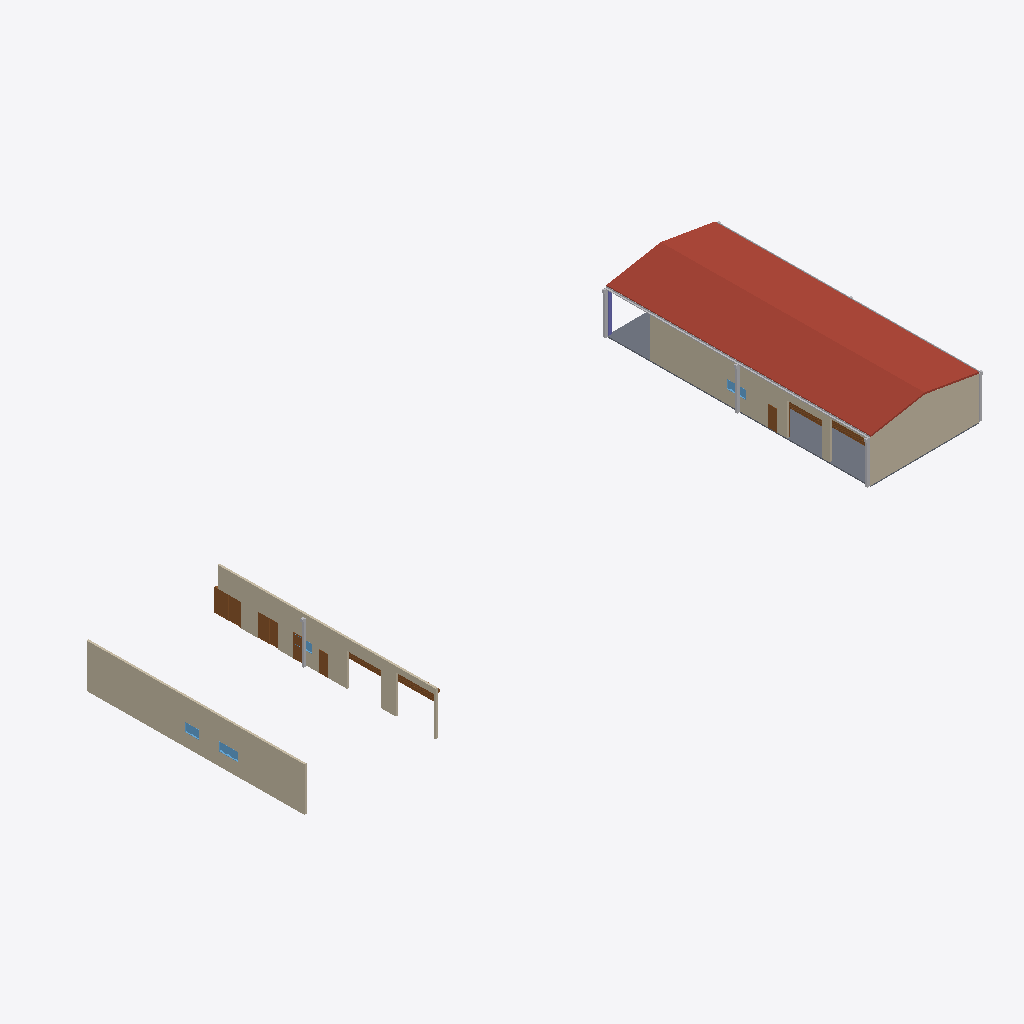
Isometric view of an IFC building model (IFC-SPF (STEP), schema IFC2X3, length unit millimetre), seen from the south-west, elements coloured by IFC class (only those large enough to see are counted): 9 doors (brown), 7 other elements (light grey), 4 walls (beige), 4 windows (light blue), 2 slabs (grey), 1 roof (red-brown), 1 column (violet).
Extent 62.5 m × 24.3 m × 5.0 m (x, y, z). Storeys (3): GROUND FLOOR at 0.00 m; CEILING at 2.50 m; ROOF at 5.89 m. Elements (87): 24 IfcFurnishingElement, 18 IfcWallStandardCase, 16 IfcDoor, 13 IfcBuildingElementProxy, 7 IfcWindow, 3 IfcFlowTerminal, 3 IfcSlab, 2 IfcColumn, 1 IfcRoof.

HEADER;
FILE_DESCRIPTION(('ViewDefinition [CoordinationView_V2.0]','RevitIdentifiers [ContentGUID: 66eee69d-59c5-4817-b20f-d9c2759a968a, VersionGUID: e464076d-d059-4cf9-b99c-313c2563115d, NumberOfSaves: 1141]','CoordinateReference [CoordinateBase: Shared Coordinates, ProjectSite: Default Site]','ExchangeRequirement [Architecture]'),'2;1');
FILE_NAME('SH-00041-Shed House.ifc','2026-09-24T22:40:11+10:00',(''),(''),'ODA SDAI 25.12','Autodesk - Revit 27.0.20.10 (ENU) - 27.0.20.10','');
FILE_SCHEMA(('IFC2X3'));
ENDSEC;
DATA;
#18=IFCPROJECT('1cxkQTMSL85x8FsSAAPMbw',#6,'00041',$,$,'533 BLACKBURN ROAD            (37 LIONEL ROAD)','',(#13),#177250);
#36=IFCSITE('1cxkQTMSL85x8FsSAAPMbu',#6,'Default',$,$,#35,$,$,.ELEMENT.,(-31,-56,-59,-999999),(115,50,59,999999),0.0,$,$);
#22=IFCBUILDING('1cxkQTMSL85x8FsSAAPMbx',#6,'',$,$,#21,$,'',.ELEMENT.,$,$,#19);
#25=IFCBUILDINGSTOREY('1vK3KfqgSHqv5Y0026FnIY',#6,'GROUND FLOOR',$,$,#24,$,'GROUND FLOOR',.ELEMENT.,0.0);
#29=IFCBUILDINGSTOREY('1w36X9J1X5Y8NMi0fc4rk8',#6,'CEILING',$,$,#28,$,'CEILING',.ELEMENT.,2500.0);
#33=IFCBUILDINGSTOREY('31P0iIKEH6A9OSAWvslPk1',#6,'ROOF',$,$,#32,$,'ROOF',.ELEMENT.,5890.000000000001);
#44149=IFCROOF('0SlrylOR10JBodyfaxpNyL',#6,'Basic Roof:Roof 1:1030685',$,$,#44108,$,'1030685',.NOTDEFINED.);
#48740=IFCWALLSTANDARDCASE('29ZkDs5Nf1xwnWQaLzyMKY',#6,'Basic Wall:180mm:1069100',$,$,#48728,#48732,'1069100');
#48481=IFCWALLSTANDARDCASE('0eVbmWWZbATe8_HzW7oSi7',#6,'Basic Wall:180mm:1068105',$,$,#48469,#48473,'1068105');
#43031=IFCWALLSTANDARDCASE('2PrBCRLCr5xh2UkFU6gAqT',#6,'Basic Wall:180mm:1012809',$,$,#43003,#43007,'1012809');
#42979=IFCWALLSTANDARDCASE('2PrBCRLCr5xh2UkFU6gAqS',#6,'Basic Wall:180mm:1012808',$,$,#42934,#42939,'1012808');
#43844=IFCSLAB('2qOVI1w8fC$9SLB0IBhGRs',#6,'Floor:Generic Floor - 100:1018951',$,$,#43833,#43843,'1018951',.FLOOR.);
#43870=IFCSLAB('2qOVI1w8fC$9SLB0IBhGRb',#6,'Floor:Generic Floor - 100:1018964',$,$,#43859,#43869,'1018964',.FLOOR.);
#44204=IFCBUILDINGELEMENTPROXY('2a85$EtV90Nx0SJFwb2$wv',#6,'Gutter:Gutter:1031395',$,$,#44203,#44201,'1031395',$);
#48569=IFCDOOR('17dk4Drxn8ihN1rqc2egl0',#6,'Sliding Door - 2 Panel (AUS):2100H x 2400W DOUBLE GLAZED SLIDING DOOR:1068657',$,$,#177142,#48564,'1068657',2100.0,2400.0000000000214);
#48649=IFCDOOR('17dk4Drxn8ihN1rqc2eglB',#6,'Sliding Door - 2 Panel (AUS):2100H x 1810W DOUBLE GLAZED SLIDING DOOR:1068666',$,$,#177157,#48644,'1068666',2100.0,1810.0000000000136);
#44240=IFCBUILDINGELEMENTPROXY('321RM4mJr0Zgcd$$deHG12',#6,'Gutter:Gutter:1033202',$,$,#44239,#44237,'1033202',$);
#48509=IFCDOOR('0eVbmWWZbATe8_HzW7oSiT',#6,'Aluprof_BGR-SK_E_Alu_Garage-Door-Box-250_EN_R-10216_P01:3500H x 3430W ROLLER DOOR:1068115',$,$,#177097,#48504,'1068115',3499.999999998047,3430.000000000115);
#48413=IFCBUILDINGELEMENTPROXY('0ZLn6u9I59Kv5iqh5laC3j',#6,'Downpipe - Rectangular (AUS):Downpipe - Rectangular (AUS):1040560',$,$,#48412,#48408,'1040560',$);
#48449=IFCBUILDINGELEMENTPROXY('3oghqWNHf3IQCP7Folo8Ef',#6,'Downpipe - Rectangular (AUS):Downpipe - Rectangular (AUS):1041019',$,$,#48448,#48444,'1041019',$);
#46510=IFCDOOR('3mpZGjDNj7RBp5oDGvQnjU',#6,'Aluprof_BGR-SK_E_Alu_Garage-Door-Box-250_EN_R-10216_P01:3500H x 3430W ROLLER DOOR:1035418',$,$,#176846,#46505,'1035418',3499.999999998047,3430.000000000115);
#48383=IFCBUILDINGELEMENTPROXY('3hn0g1uz5CAfiuBW2CdU0C',#6,'Downpipe - Rectangular (AUS):Downpipe - Rectangular (AUS):1039677',$,$,#48382,#48378,'1039677',$);
#48280=IFCDOOR('2EW30dZZXDevF3FFwe_AVq',#6,'Aluprof_BGR-SK_E_Alu_Garage-Door-Box-250_EN_R-10216_P01:3000H x 3100W ROLLER DOOR:1036850',$,$,#176861,#48275,'1036850',2999.9999999999845,3100.000000000033);
#48711=IFCDOOR('17dk4Drxn8ihN1rqc2egio',#6,'Single-Flush:2100H x 820W:1068675',$,$,#177172,#48706,'1068675',2023.9999999999998,819.9999999999773);
#48344=IFCDOOR('2EW30dZZXDevF3FFwe_A3a',#6,'Single-Flush:1900H x 820W:1037602',$,$,#176876,#48339,'1037602',1824.0000000000005,667.9999999999642);
#48541=IFCDOOR('0eVbmWWZbATe8_HzW7oSiP',#6,'Single-Flush:1900H x 820W:1068119',$,$,#177127,#48536,'1068119',1824.0000000000005,667.9999999999646);
#48557=IFCBUILDINGELEMENTPROXY('0eVbmWWZbATe8_HzW7oSiN',#6,'Downpipe - Rectangular (AUS):Downpipe - Rectangular (AUS):1068121',$,$,#48556,#48552,'1068121',$);
#48525=IFCDOOR('0eVbmWWZbATe8_HzW7oSiR',#6,'Aluprof_BGR-SK_E_Alu_Garage-Door-Box-250_EN_R-10216_P01:3000H x 3100W ROLLER DOOR:1068117',$,$,#177112,#48520,'1068117',2999.9999999999845,3100.000000000034);
#48768=IFCWINDOW('29ZkDs5Nf1xwnWQaLzyMNo',#6,'Casement - 1L (AUS):790H x 1730W:1069308',$,$,#177247,#48763,'1069308',790.0000000000007,1729.999999999967);
#44342=IFCCOLUMN('2YlHOeu0T1SQaIlvkUVxFf',#6,'Double C-Channel-Column:2C310X30.8:1034550',$,$,#44341,#44339,'1034550');
#48437=IFCBUILDINGELEMENTPROXY('3oghqWNHf3IQCP7Folo8E8',#6,'Downpipe - Rectangular (AUS):Downpipe - Rectangular (AUS):1040986',$,$,#48436,#48432,'1040986',$);
#48756=IFCWINDOW('29ZkDs5Nf1xwnWQaLzyMNI',#6,'Casement - 1L (AUS):790H x 1270W:1069276',$,$,#177222,#48751,'1069276',790.0000000000007,1290.0000000000202);
#43744=IFCWINDOW('1J_dI0Ys9AlP0K$P4SBWLl',#6,'Casement - 1L (AUS):790H x 1730W:1016604',$,$,#176901,#43739,'1016604',790.0000000000007,1729.999999999967);
#48497=IFCWINDOW('0eVbmWWZbATe8_HzW7oSi4',#6,'Casement - 1L (AUS):790H x 1730W:1068106',$,$,#177197,#48492,'1068106',790.0000000000007,1729.999999999967);
ENDSEC;
